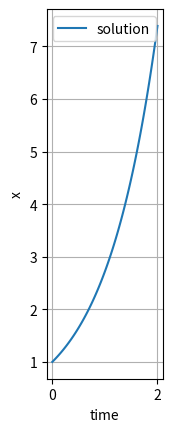

This figure's Python source:
"""例題2：微分方程式
以下の状態方程式を数値的に解いてください．また結果をグラフ化してください．

dxdt = a * x

"""

### SciPyを使った実装 ###
import numpy as np
from scipy.integrate import odeint
import matplotlib.pyplot as plt

def diff_eq(x, t, a):
    """微分方程式"""
    return a * x

def example_2():
    time_list = np.linspace(0.0, 2.0, 100)  # 時間のリスト
    x_init = [1.0]  # 初期値
    
    a = 1
    
    # 解く
    sol = odeint(
        func = diff_eq,
        y0 = x_init,
        t = time_list,
        args = (a,)
    )  # scipy.integrate.odeintソルバー．他のソルバーもある．
    
    # グラフ化
    fig = plt.figure()  # figureインスタンスを作成
    ax = fig.add_subplot(111)  #figureオブジェクトにaxesを追加
    ax.plot(time_list, sol, label = "solution")  # プロットを入れる
    ax.set_xlabel('time')  # x軸にラベルを追加
    ax.set_ylabel('x')  # y軸にラベルを追加
    ax.grid(True)  # グリッドを入れる
    ax.legend()  # 凡例を入れる
    ax.set_aspect('equal', adjustable='box')  # 軸を揃える
    
    plt.show()  # プロットを表示


if __name__ == '__main__':
    example_2()